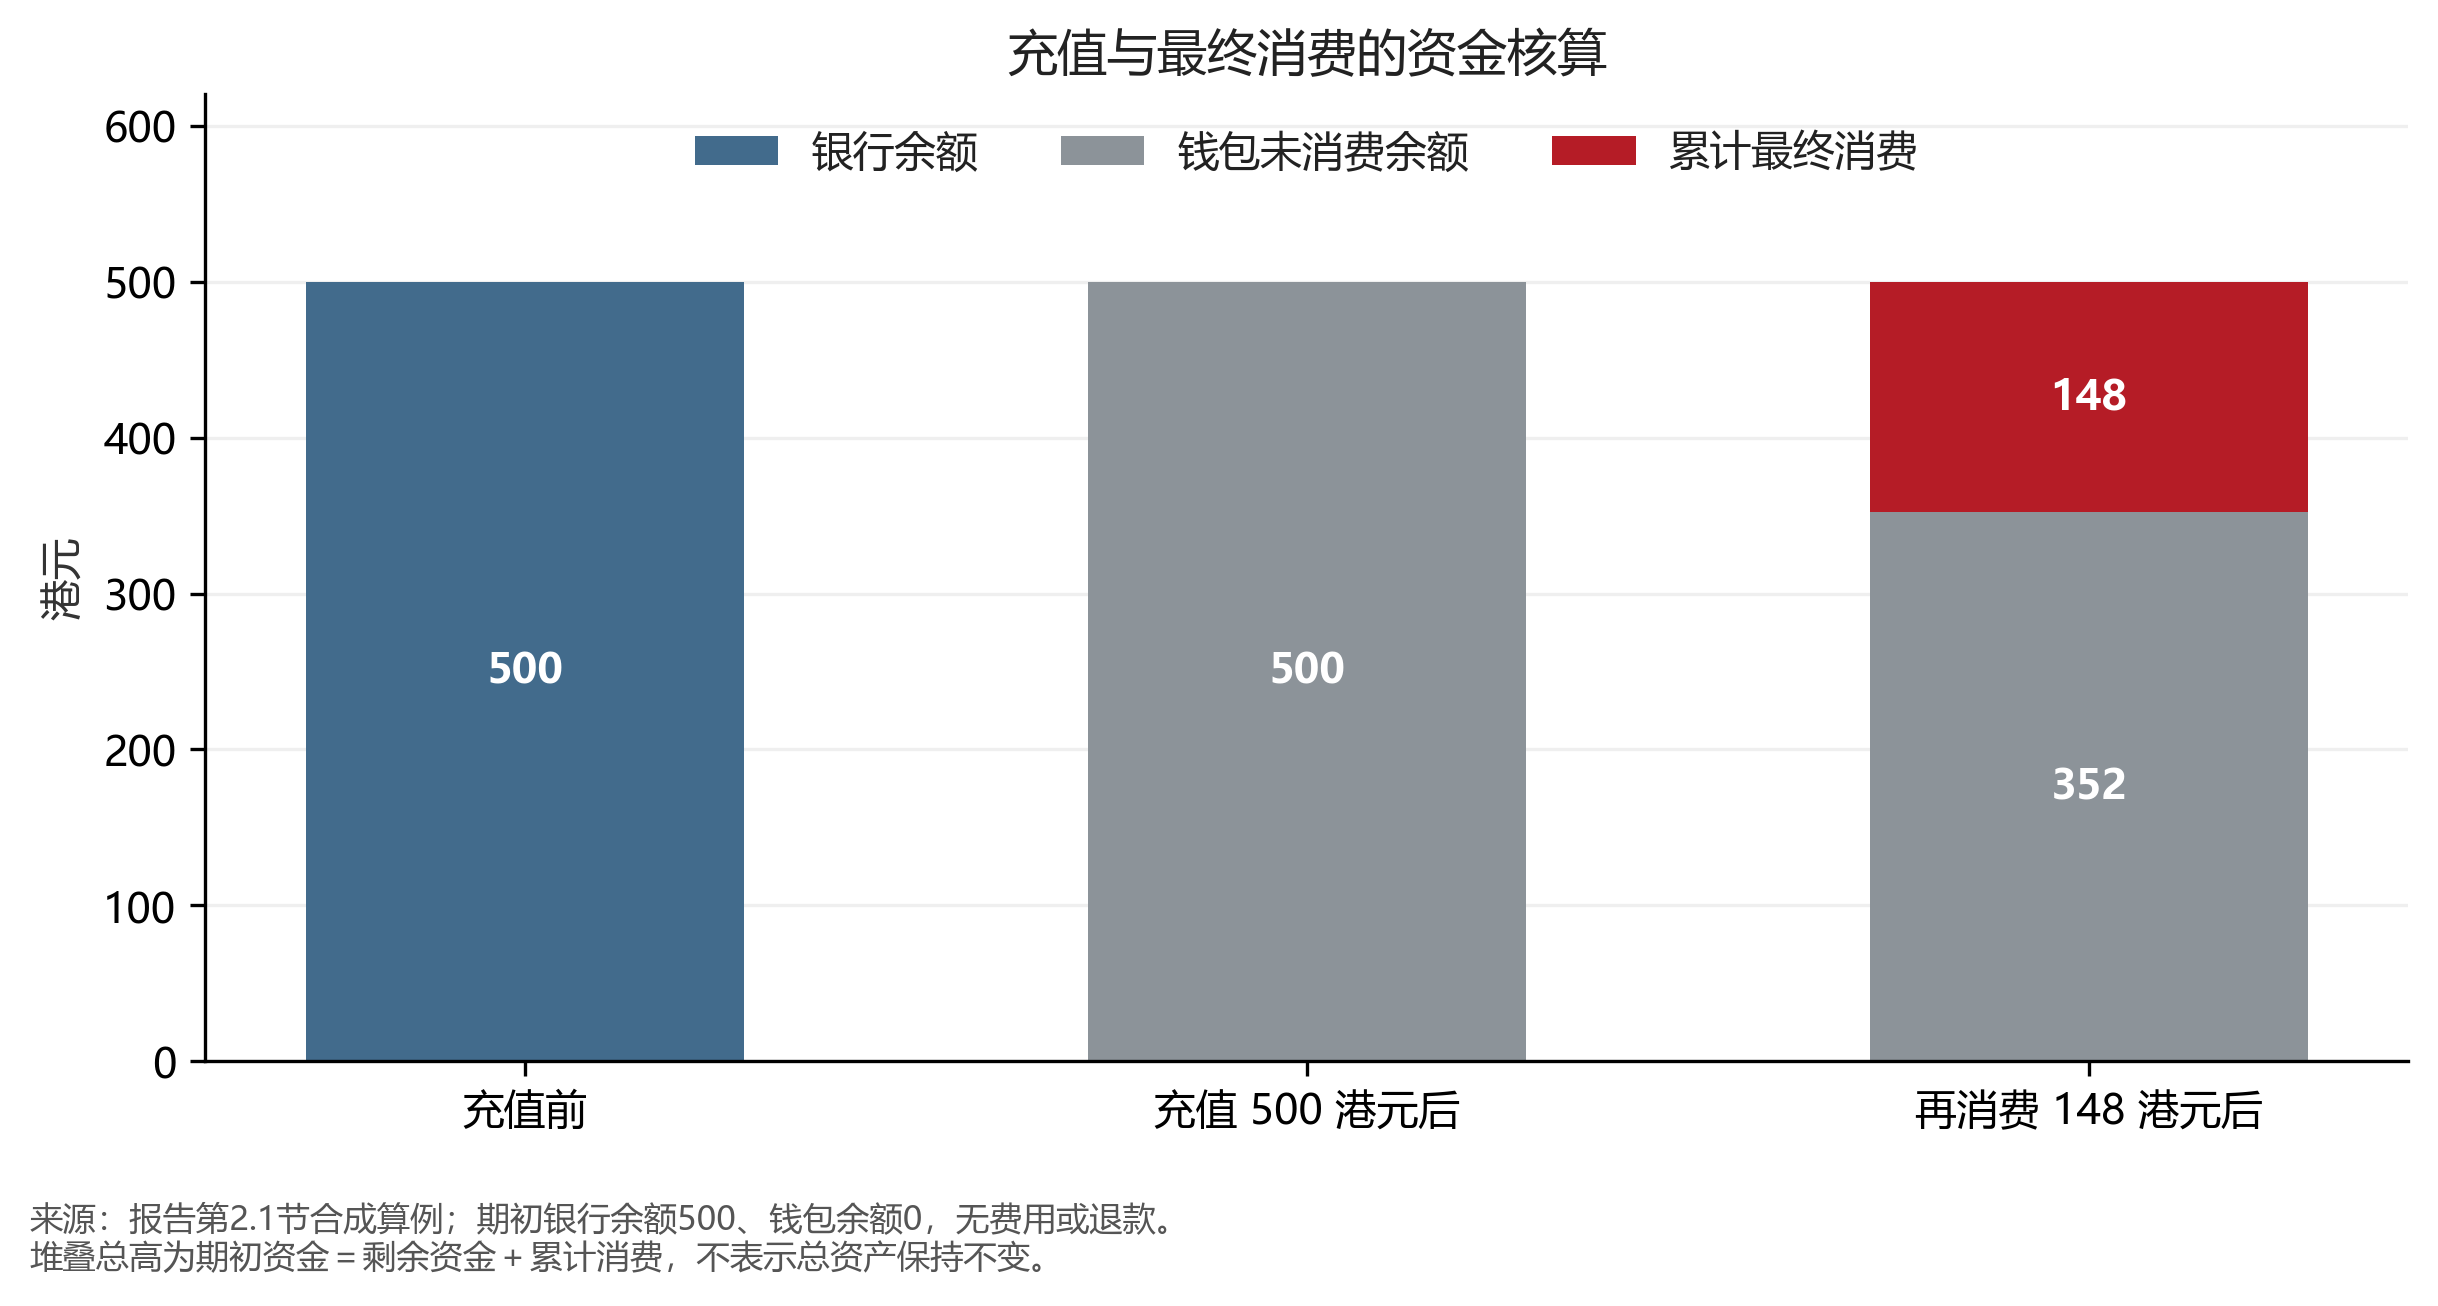

Source data for this figure (header and first rows):
stage, bank_hkd, wallet_hkd, cumulative_consumption_hkd
0, 500, 0, 0
1, 0, 500, 0
2, 0, 352, 148
